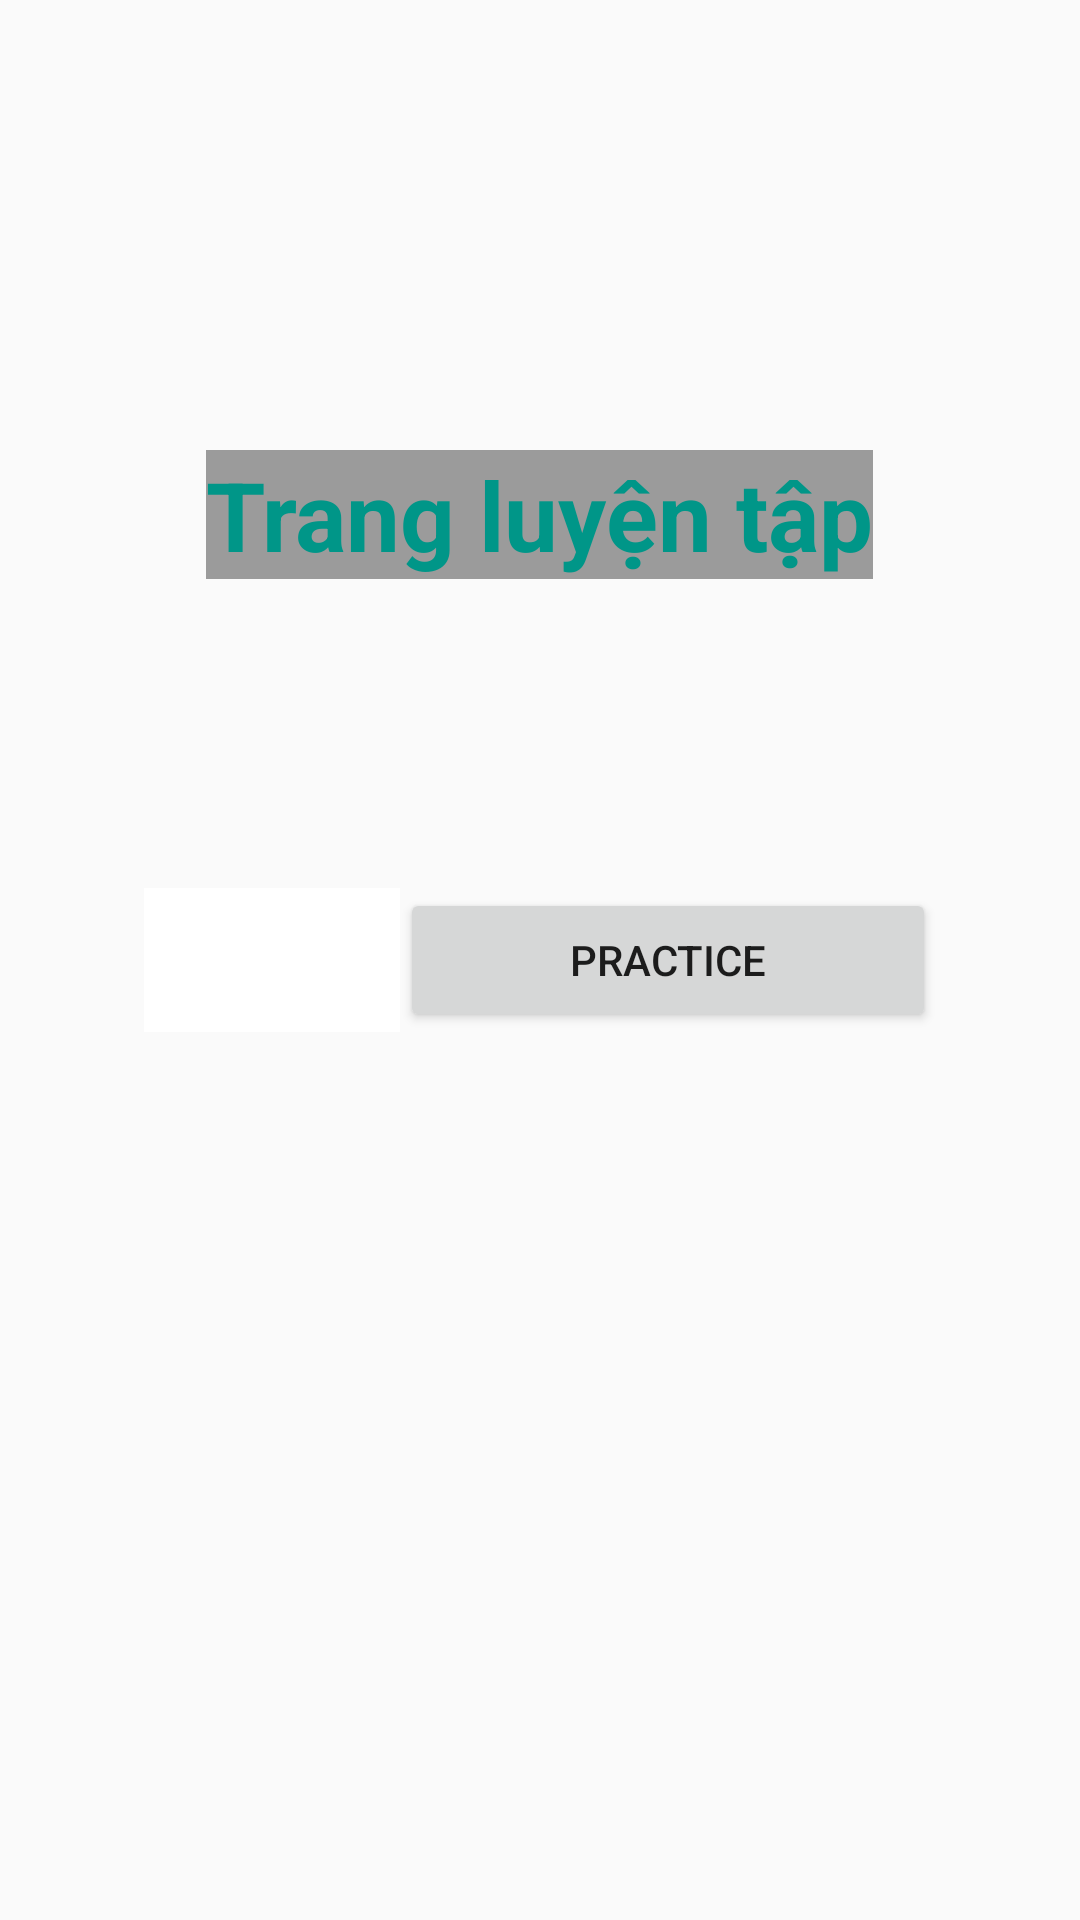

Android layout source for this screen:
<!-- AndroidManifest.xml: application theme AppTheme -->
<!-- res/layout/fragment_practice.xml -->
<?xml version="1.0" encoding="utf-8"?>

<FrameLayout xmlns:android="http://schemas.android.com/apk/res/android"
    xmlns:tools="http://schemas.android.com/tools"
    android:layout_width="match_parent"
    android:layout_height="match_parent"
    android:background="@drawable/practicewall"
    tools:context=".fragments.PracticeFragment">

    
    <TextView
        android:layout_width="wrap_content"
        android:layout_height="wrap_content"
        android:text="Trang luyện tập"
        android:textSize="32dp"
        android:background="#61000000"
        android:textAlignment="center"
        android:textColor="#009688"
        android:textStyle="bold"
        android:layout_gravity="center_horizontal"
        android:layout_marginVertical="150dp"/>
    <LinearLayout
        android:layout_marginLeft="@android:dimen/app_icon_size"
        android:layout_marginRight="@android:dimen/app_icon_size"
        android:layout_width="match_parent"
        android:layout_height="wrap_content"
        android:orientation="horizontal"
        android:layout_gravity="center"
        android:weightSum="4">
        <LinearLayout
            android:background="@color/colorWhite"
            android:layout_width="wrap_content"
            android:layout_height="wrap_content"
            android:layout_weight="3">
            <Spinner
                android:id="@+id/dropListP"
                android:background="@drawable/borderline"
                android:layout_width="wrap_content"
                android:layout_height="@android:dimen/app_icon_size">
            </Spinner>
        </LinearLayout>
        <Button
            android:id="@+id/btn_practice"
            android:layout_width="150dp"
            android:layout_height="match_parent"
            android:text="Practice"
            android:layout_weight="1">
        </Button>
    </LinearLayout>
</FrameLayout>
<!-- resources referenced by this layout -->
<resources>
  <color name="colorWhite">#FFFFFF</color>
  <style name="AppTheme" parent="Theme.AppCompat.Light.DarkActionBar">
  
          <item name="colorPrimary">@color/colorPrimary</item>
          <item name="colorPrimaryDark">@color/colorPrimaryDark</item>
          <item name="colorAccent">@color/colorAccent</item>
      </style>
  <color name="colorPrimary">#6200EE</color>
  <color name="colorPrimaryDark">#3700B3</color>
  <color name="colorAccent">#03DAC5</color>
</resources>
